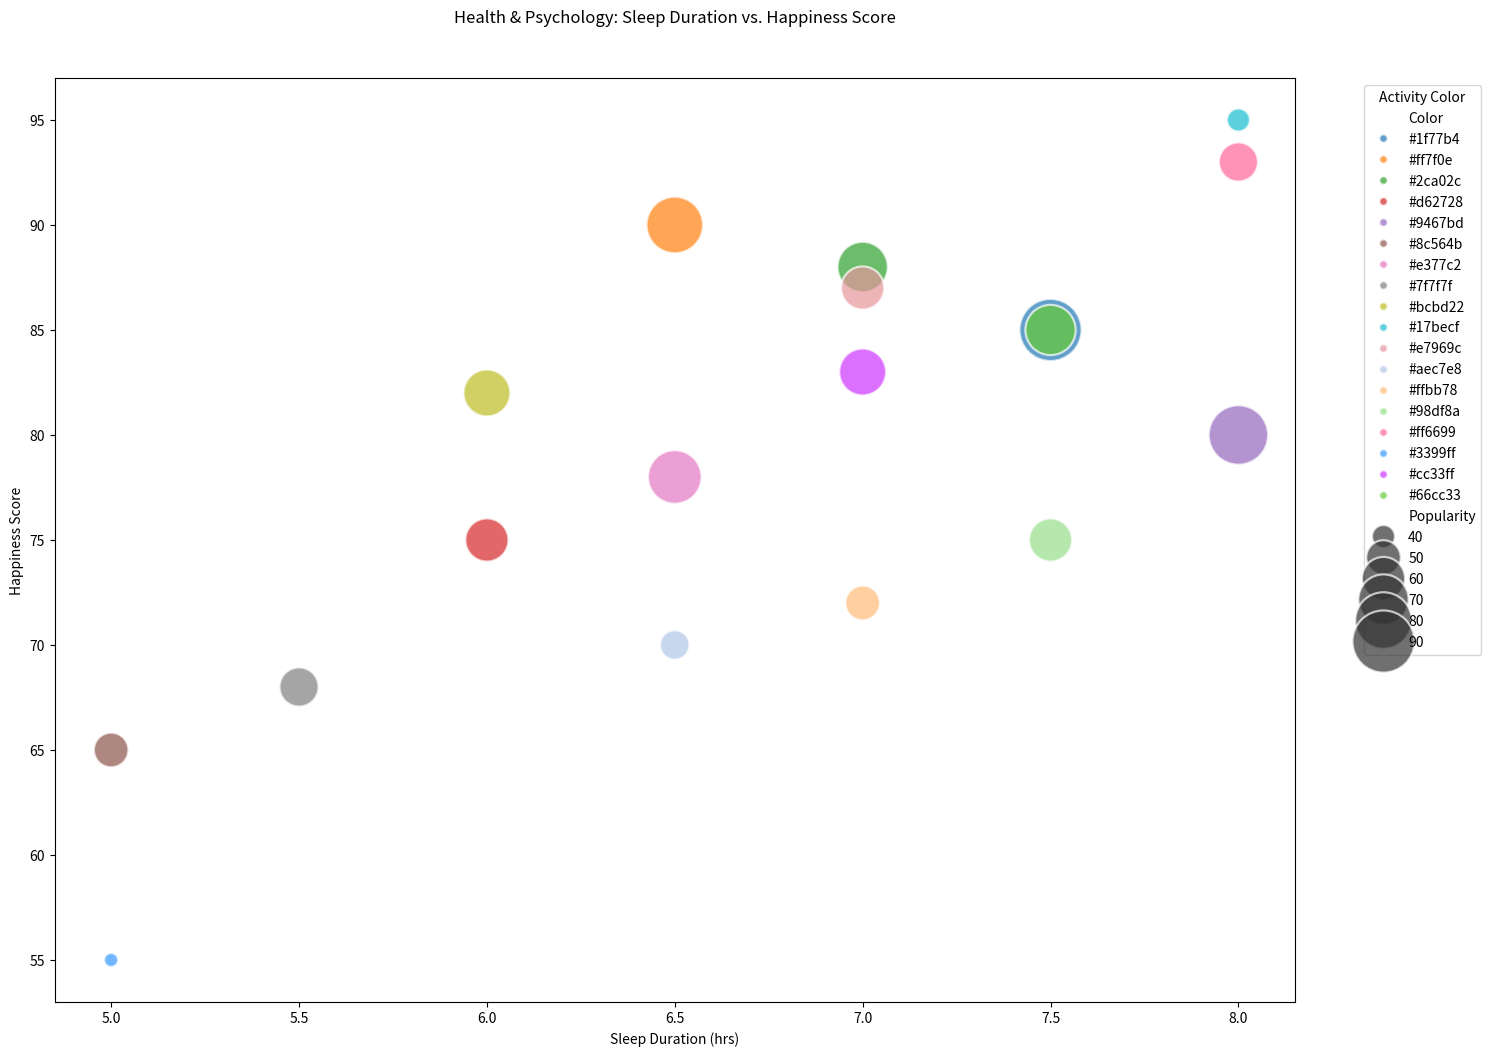

Source code (Python):

import seaborn as sns
import pandas as pd
import matplotlib.pyplot as plt

data = {
    'Activity': ['Running', 'Yoga', 'Cycling', 'Swimming', 'Hiking', 'Weightlifting', 
                 'Dancing', 'Boxing', 'Pilates', 'Meditation', 'Walking', 'Tennis', 
                 'Basketball', 'Soccer', 'Reading', 'Gaming', 'Cooking', 'Gardening'],
    'Sleep Duration (hrs)': [7.5, 6.5, 7, 6, 8, 5, 6.5, 5.5, 6, 8, 7, 6.5, 7, 7.5, 8, 5, 7, 7.5],
    'Happiness Score': [85, 90, 88, 75, 80, 65, 78, 68, 82, 95, 87, 70, 72, 75, 93, 55, 83, 85],
    'Popularity': [90, 80, 70, 60, 85, 50, 75, 55, 65, 40, 60, 45, 50, 60, 55, 35, 65, 70],
    'Color': ['#1f77b4', '#ff7f0e', '#2ca02c', '#d62728', '#9467bd', 
              '#8c564b', '#e377c2', '#7f7f7f', '#bcbd22', '#17becf', 
              '#e7969c', '#aec7e8', '#ffbb78', '#98df8a', '#ff6699', 
              '#3399ff', '#cc33ff', '#66cc33']
}

df = pd.DataFrame(data)

plt.figure(figsize=(16, 12))

bubble_chart = sns.scatterplot(data=df, x='Sleep Duration (hrs)', y='Happiness Score', 
                               size='Popularity', hue='Color', 
                               sizes=(100, 2000), edgecolor='w', alpha=0.7, palette=df['Color'].tolist())

plt.xlabel('Sleep Duration (hrs)')
plt.ylabel('Happiness Score')
plt.title('Health & Psychology: Sleep Duration vs. Happiness Score', pad=40)
plt.legend(title='Activity Color', bbox_to_anchor=(1.05, 1), loc=2)

plt.show()